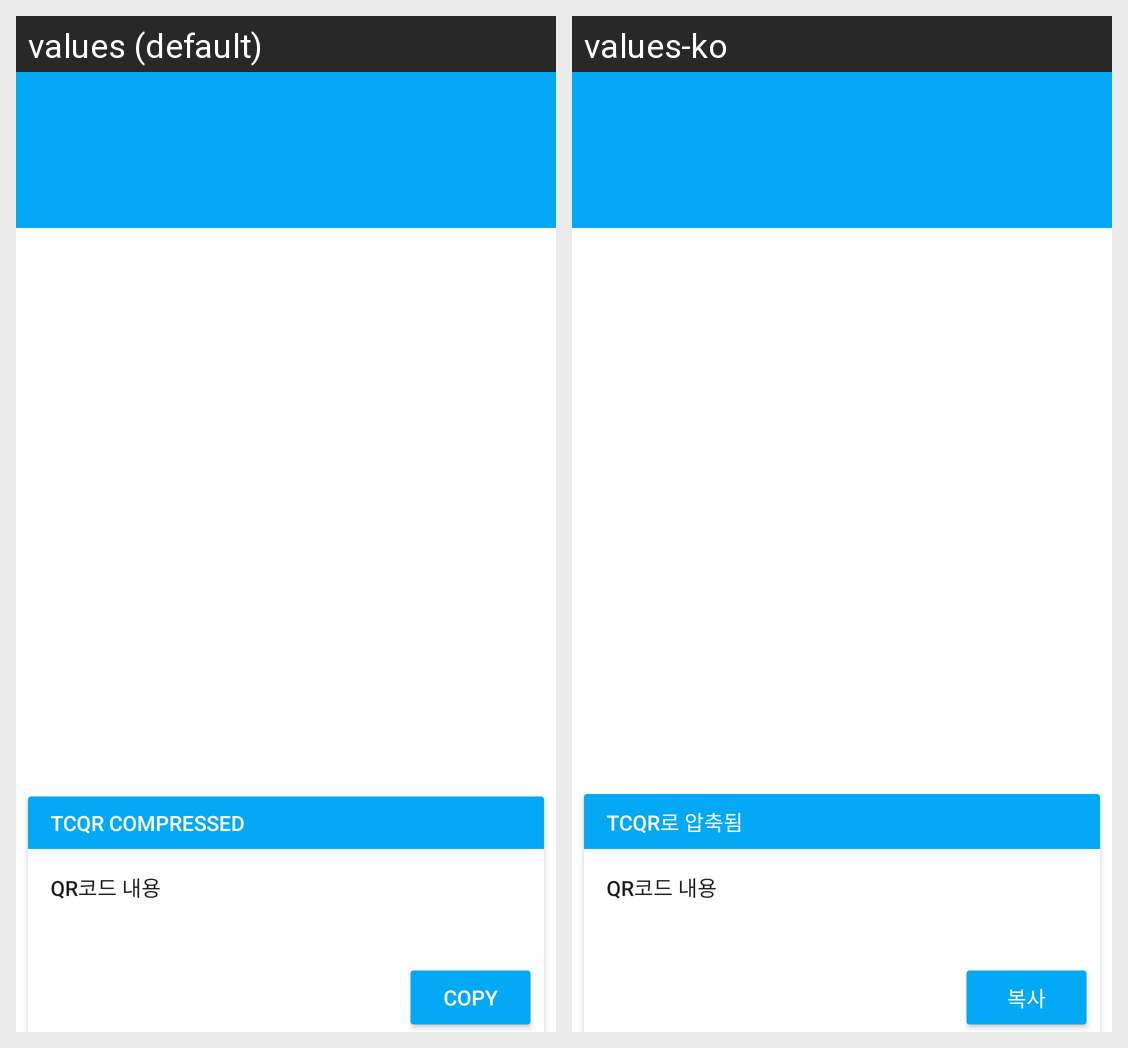

The Android screen above is rendered under two locales of the same app. Produce the string resources it draws, with the default and per-locale values.
Android screen res/layout/activity_decode.xml rendered under 2 locales, left to right: values (default), values-ko. Device: Nexus 5 (rendered at 1080×1920; each locale shown at half size, 540×960, under a caption strip naming it); theme AppTheme.NoActionBar.
Strings drawn on this screen, with the default value and each locale's value (text and hints the layout hard-codes, and strings that could not be matched under every locale, appear in the picture but are not listed):

qr_info_is_compressed
  values: TCQR Compressed
  values-ko: TCQR로 압축됨

copy
  values: Copy
  values-ko: 복사
